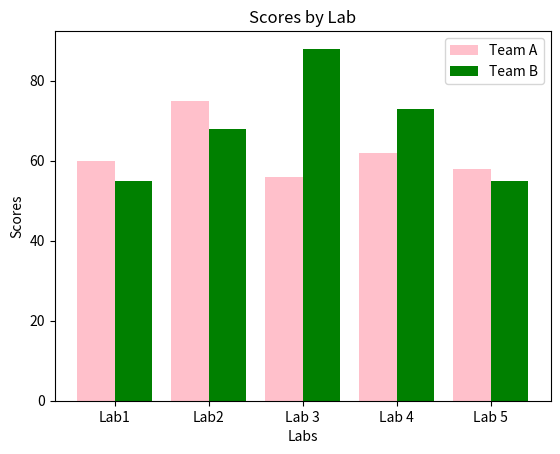

This chart was generated by the following Python code:
# Grouped Bar Graph using Matplotlib in Python

import matplotlib.pyplot as pl
BAR_WIDTH = 0.4
# set up grouped bar charts
teama_results = (60, 75, 56, 62, 58)
teamb_results = (55, 68, 88, 73, 55)
# Set up the index for each bar
index_teama = (1, 2, 3, 4, 5)
index_teamb = [i + BAR_WIDTH for i in index_teama]
# Determine the mid point for the ticks
ticks = [i + BAR_WIDTH / 2 for i in index_teama]
tick_labels = ('Lab1', 'Lab2', 'Lab 3', 'Lab 4', 'Lab 5')
# Plot the bar charts
pl.bar(index_teama, teama_results, BAR_WIDTH, color='pink', label='Team A')
pl.bar(index_teamb, teamb_results, BAR_WIDTH, color='g', label='Team B')
# Set up the graph
pl.xlabel('Labs')
pl.ylabel('Scores')
pl.title('Scores by Lab')
pl.xticks(ticks, tick_labels)
pl.legend()
# Display the graph
pl.show()
